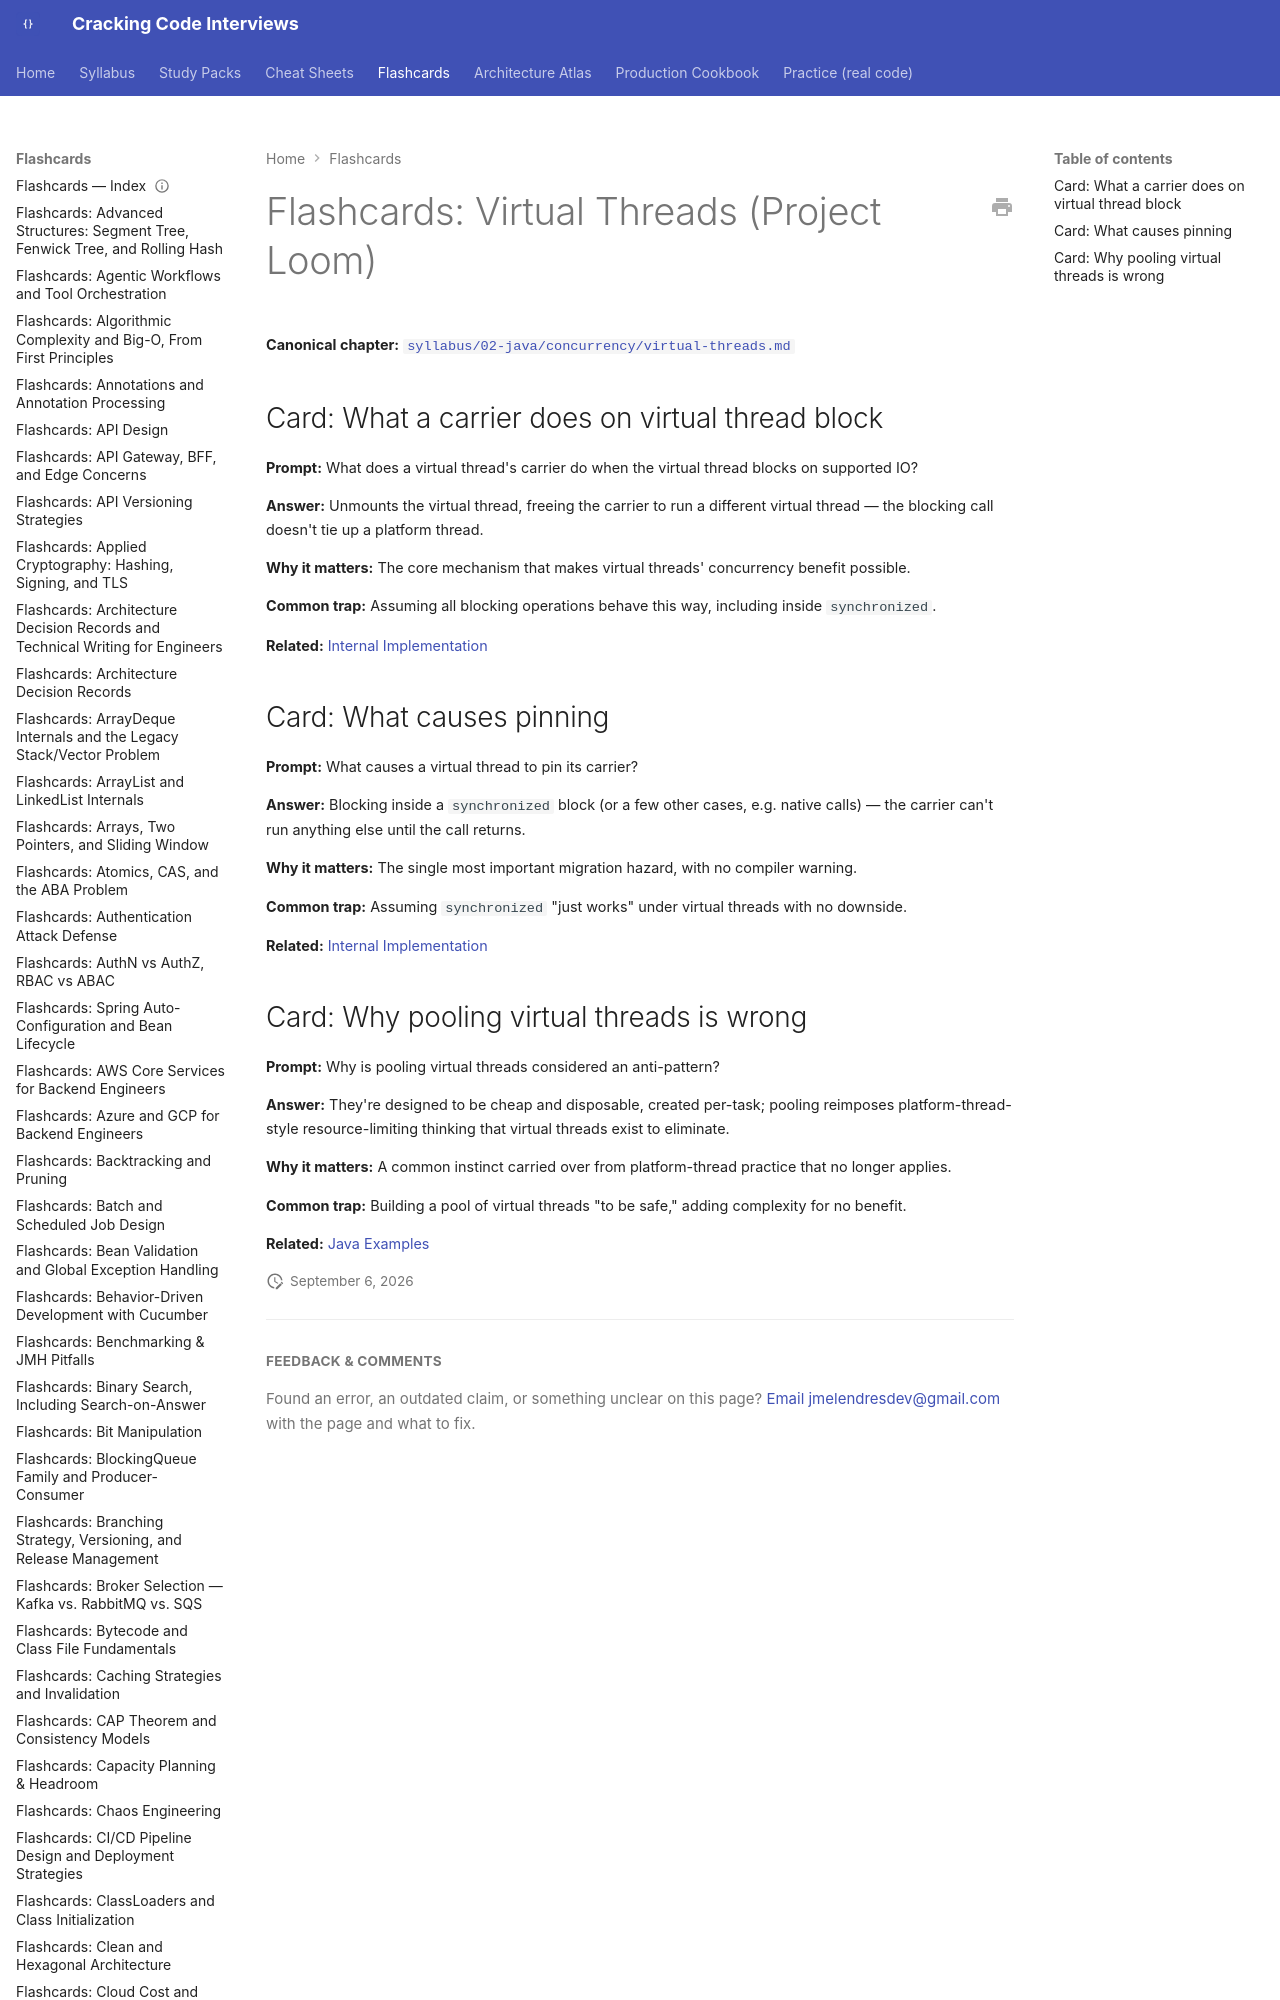

repository: JuanMelendres/cracking-code-interviews · page: flashcards/virtual-threads/index.html · generator: mkdocs

---
title: "Flashcards: Virtual Threads (Project Loom)"
slug: virtual-threads
document_type: flashcard-deck
domain: concurrency
topic_id: T-410
canonical: ../syllabus/02-java/concurrency/virtual-threads.md
last_updated: 2026-08-06
---
